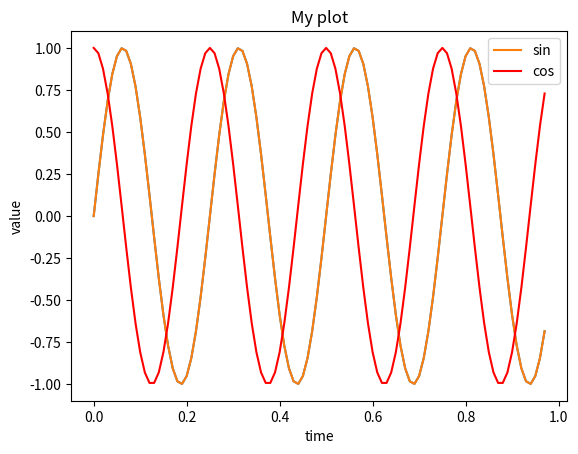

Here is the Python script that generated this plot: (Note: this script raises an exception after producing the figure.)
# Plotting Data
import numpy as np
import matplotlib.pyplot as plt
import os

t = np.arange(0, 0.98, 0.01)
y1 = np.sin(2*np.pi*4*t)  # sine

plt.plot(t, y1)
plt.show()

y2 = np.cos(2*np.pi*4*t)  # cosine

# Plot multiple graphs on the same figure
plt.plot(t, y1, label='sin')
plt.plot(t, y2, 'r', label='cos')
plt.xlabel('time')
plt.ylabel('value')
plt.legend()
plt.title('My plot')
plt.show()

# Save plot in a specific directory
os.getcwd()
os.chdir('/home/<user>/MachineLearning/AndrewNg_Python/2.LinearRegression')
plt.savefig('My_plot.png')

# Plots in multi windows
plt.figure(1)
plt.plot(t, y1, label='sin')
plt.figure(2)
plt.plot(t, y2, 'r', label='cos')
plt.show()

# subplots: devides plot a 1x2 grid, access first element
plt.subplot(1, 2, 1)
plt.plot(t, y1, label='sin')
plt.subplot(1, 2, 2)
plt.plot(t, y2, 'r', label='cos')
plt.axis([0.5, 1, -1, 1])
plt.show()
plt.clf()

# Plot a mxn grid of color, where the different colors correspond to the different
# values in the matrix
A = np.random.randint(10, size=(5, 5))
plt.imshow(A, cmap='gray')
plt.colorbar()
plt.show()
